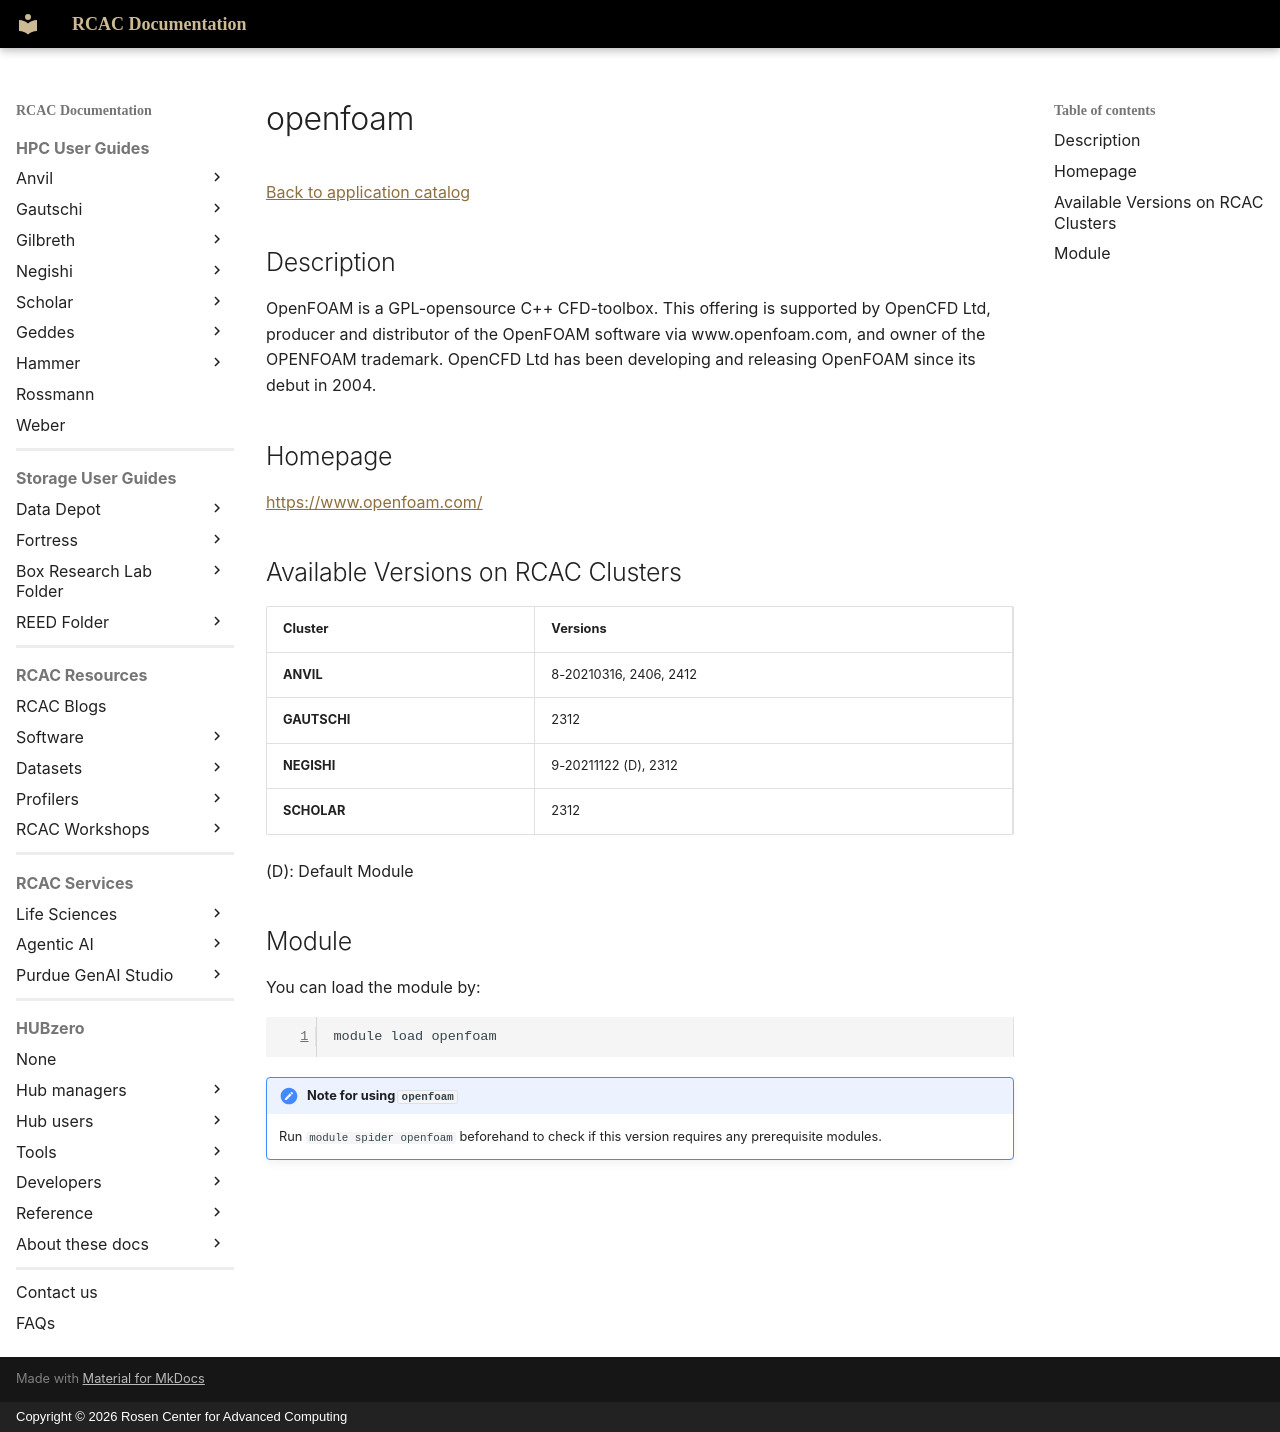

repository: PurdueRCAC/RCAC-Docs · page: software/apps_md/openfoam/index.html · generator: mkdocs · copyright: Copyright © 2026 Rosen Center for Advanced Computing

# openfoam

[Back to application catalog](../app_catalog.md)

## Description

OpenFOAM is a GPL-opensource C++ CFD-toolbox. This offering is supported by OpenCFD Ltd, producer and distributor of the OpenFOAM software via www.openfoam.com, and owner of the OPENFOAM trademark. OpenCFD Ltd has been developing and releasing OpenFOAM since its debut in 2004.

## Homepage

[https://www.openfoam.com/](https://www.openfoam.com/)

## Available Versions on RCAC Clusters

|Cluster|Versions|
|---|---|
**ANVIL**|8-20210316, 2406, 2412
**GAUTSCHI**|2312
**NEGISHI**|9-20211122 (D), 2312
**SCHOLAR**|2312

(D): Default Module

## Module

You can load the module by:

```bash
module load openfoam
```

!!! note "Note for using `openfoam`"
    Run `module spider openfoam` beforehand to check if this version requires any prerequisite modules.
